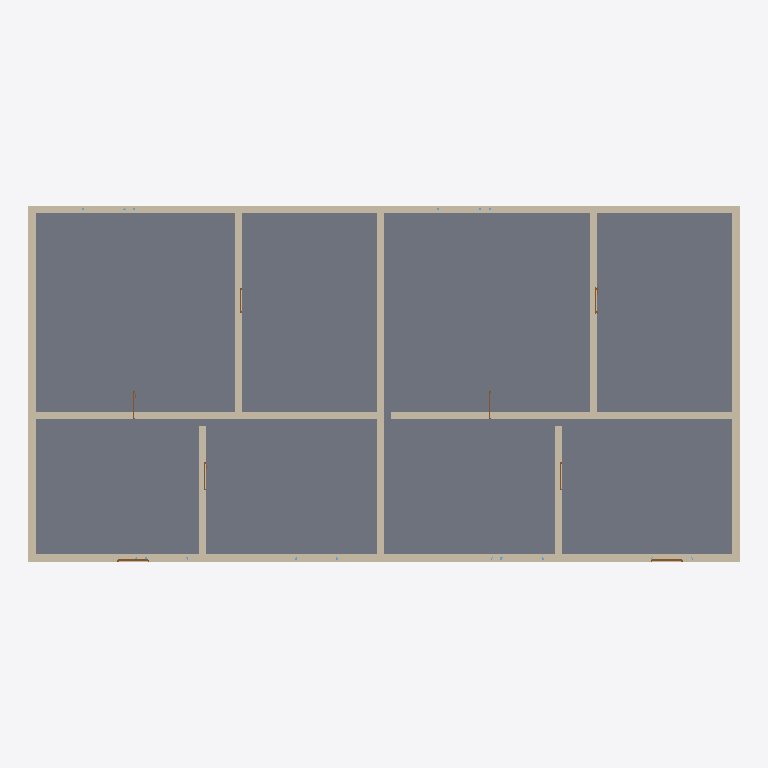
Plan cut of the same IFC building model at storey 'Ground Floor' (level 0.00 m, cut at 1.40 m), seen from above with north up, elements coloured by IFC class: 11 walls (beige), 7 doors (brown), 1 slab (grey). Cut surfaces are drawn darker.
Extent 20.0 m × 10.0 m × 9.3 m (x, y, z). Storeys (4): Ground Floor at 0.00 m; First Floor at 3.00 m; Second Floor at 6.00 m; Roof at 9.00 m. Elements (86): 33 IfcWall, 24 IfcDoor, 24 IfcWindow, 4 IfcSlab, 1 IfcRoof.

HEADER;
FILE_DESCRIPTION(('ViewDefinition[DesignTransferView]'),'2;1');
FILE_NAME('GUI5.ifc','2025-10-16T13:41:16+02:00',(''),(''),'IfcOpenShell 0.8.3','Bonsai 0.8.3','');
FILE_SCHEMA(('IFC4'));
ENDSEC;
DATA;
#1=IFCPROJECT('0JP7ck9Q57M8EWD__gIu9N',$,'My Project',$,$,$,$,(#14,#26),#9);
#31=IFCSITE('3u08B0Lyz30BflZvnI$vh_',$,'My Site',$,$,#54,$,$,$,$,$,$,$,$);
#37=IFCBUILDING('2oPWfSfMn1kQr_kJUnPNYz',$,'My Building',$,$,#60,$,$,$,$,$,$);
#43=IFCBUILDINGSTOREY('33nkOV12fFzefKQuqJJx9N',$,'Ground Floor',$,$,#66,$,$,$,0.0);
#67=IFCBUILDINGSTOREY('2iqAveh3D5eu4IU1qVzhyY',$,'First Floor',$,$,$,$,$,$,3.0);
#68=IFCBUILDINGSTOREY('2CVmDw065Csvz0rxXaqq5S',$,'Second Floor',$,$,$,$,$,$,6.0);
#69=IFCBUILDINGSTOREY('15ttkn9PbFvAnNGV1r27Z8',$,'Roof',$,$,$,$,$,$,9.0);
#731=IFCSLAB('12d0eA_$v8JOQ8lG9WJ3cy',$,'Floor Slab - Ground Floor',$,$,#743,#738,$,$);
#70=IFCWALL('0$2dk38OrD_9hOBXvAQxju',$,'Exterior Wall 1 - Ground Floor',$,$,#90,#82,$,$);
#111=IFCWALL('1aoz20ZIX8hQMacRPvpcxc',$,'Exterior Wall 3 - Ground Floor',$,$,#130,#122,$,$);
#91=IFCWALL('0zCnzrkVn1KAKUjifBSC61',$,'Exterior Wall 2 - Ground Floor',$,$,#110,#102,$,$);
#131=IFCWALL('0$gAiB_MX74urwI6r3prAR',$,'Exterior Wall 4 - Ground Floor',$,$,#150,#142,$,$);
#151=IFCWALL('1IaUahhjH6vQJsJ6HHfRT8',$,'Central Dividing Wall - Ground Floor',$,$,#170,#162,$,$);
#171=IFCWALL('0W5x1xZCT5jQnjy3HgtkRG',$,'Flat A Interior Wall 1 - Ground Floor',$,$,#190,#182,$,$);
#231=IFCWALL('02UTiN_wr1BB6cXBrnkaMz',$,'Flat B Interior Wall 1 - Ground Floor',$,$,#250,#242,$,$);
#211=IFCWALL('2MI5rdsGH4MhKbjsu5Y0AA',$,'Flat A Interior Wall 3 - Ground Floor',$,$,#230,#222,$,$);
#271=IFCWALL('1WPAtnpvj2rR_Jbs_1JK03',$,'Flat B Interior Wall 3 - Ground Floor',$,$,#290,#282,$,$);
#191=IFCWALL('2cbU1XwsH0$AF9Py5CLm3q',$,'Flat A Interior Wall 2 - Ground Floor',$,$,#210,#202,$,$);
#251=IFCWALL('1e3CpZ_UvF_wEBV0Li1GYf',$,'Flat B Interior Wall 2 - Ground Floor',$,$,#270,#262,$,$);
#783=IFCDOOR('1B0WattiD8O8YGGkmq96q6',$,'Flat A Entry - Ground Floor',$,$,#862,#857,$,$,$,.DOOR.,$,$);
#1103=IFCDOOR('2fcHw6P3P6uBTRFrj36gzb',$,'Flat B Entry - Ground Floor',$,$,#1182,#1177,$,$,$,.DOOR.,$,$);
#1343=IFCDOOR('0loaGzAu55c87pJ6YDZ7XB',$,'Flat B Bathroom - Ground Floor',$,$,#1422,#1417,$,$,$,.DOOR.,$,$);
#863=IFCDOOR('0Ez7xE83PBXQxKDo$UbPLA',$,'Flat A Living-Kitchen - Ground Floor',$,$,#942,#937,$,$,$,.DOOR.,$,$);
#943=IFCDOOR('0QjQfTtCnFVRLhQoDrr9yC',$,'Flat A Bedroom - Ground Floor',$,$,#1022,#1017,$,$,$,.DOOR.,$,$);
#1183=IFCDOOR('3c4vBipe991RyqZgb8TQcb',$,'Flat B Living-Kitchen - Ground Floor',$,$,#1262,#1257,$,$,$,.DOOR.,$,$);
#1263=IFCDOOR('1iTAsf8dj4v9f9yDxVw9AP',$,'Flat B Bedroom - Ground Floor',$,$,#1342,#1337,$,$,$,.DOOR.,$,$);
ENDSEC;